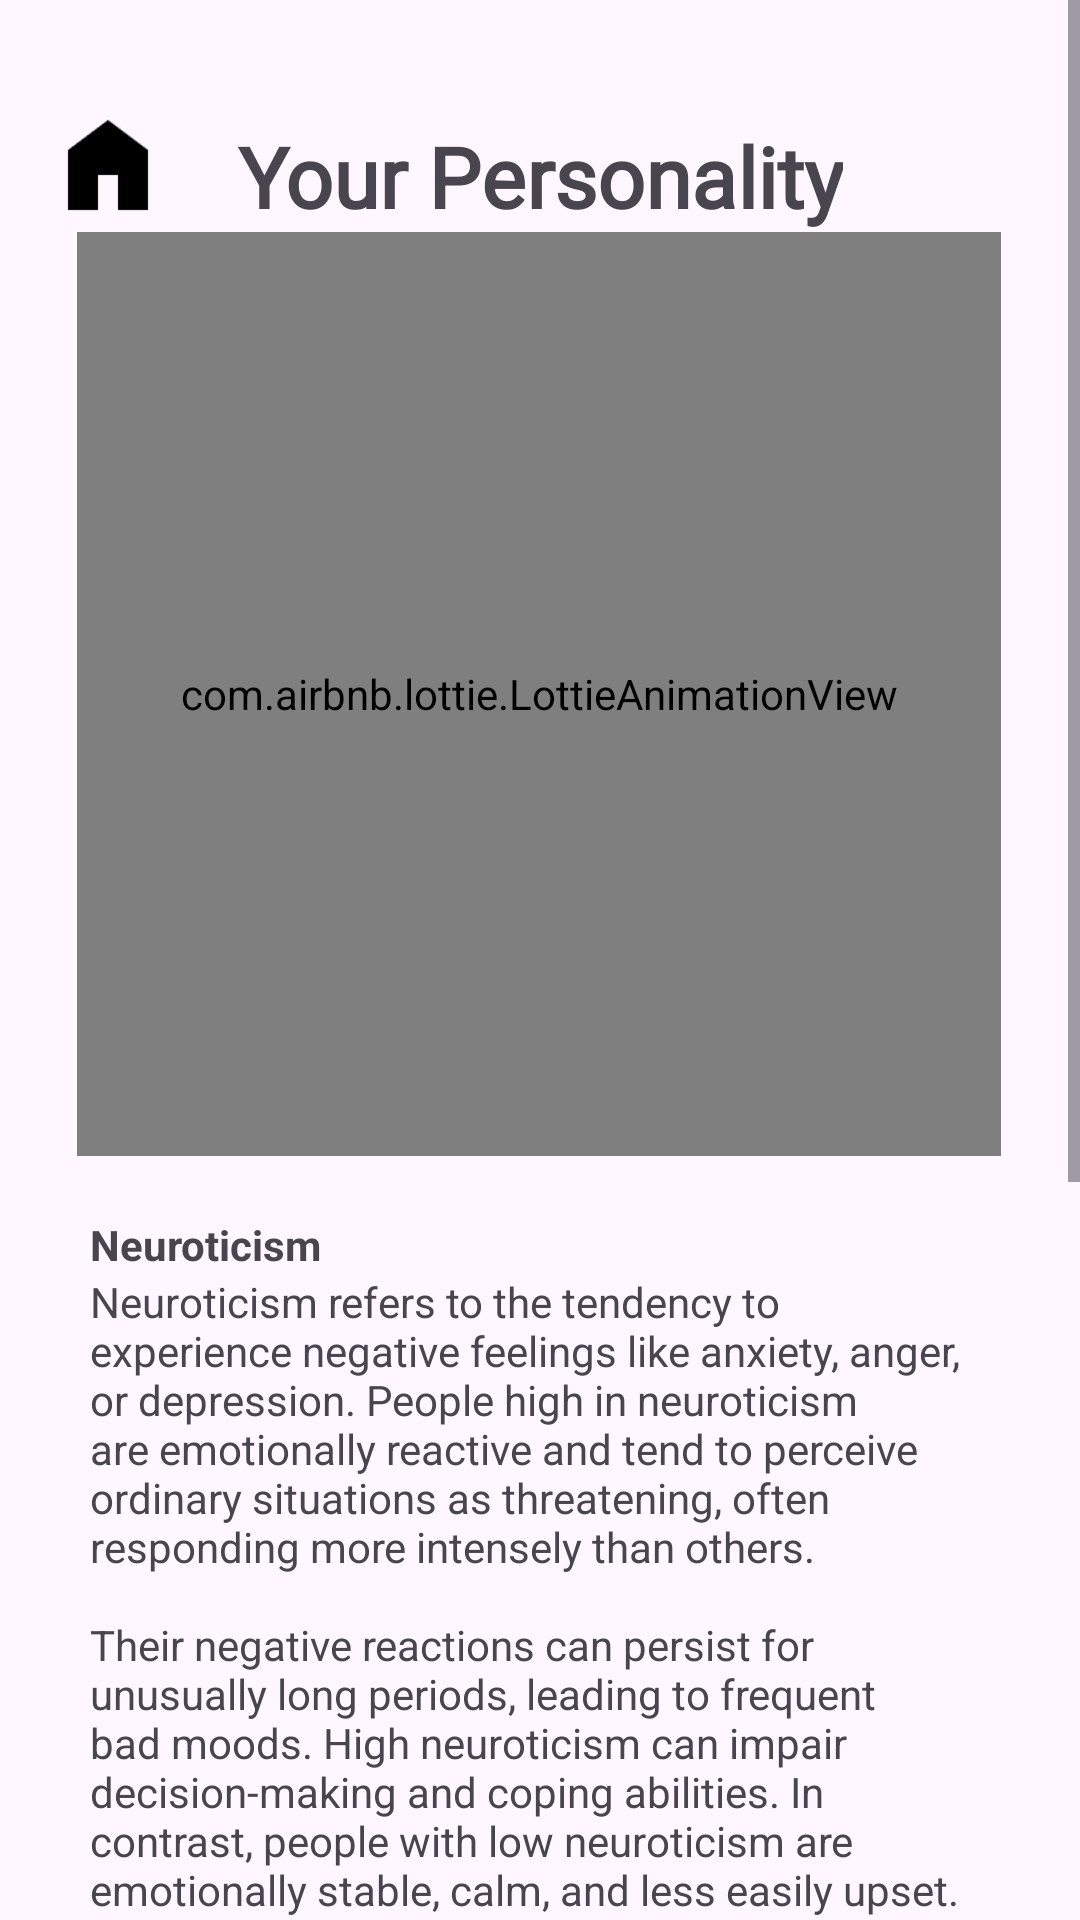

Android layout source for this screen:
<!-- AndroidManifest.xml: application theme Theme.FiveFactorFinder -->
<!-- res/layout/fragment_neuroticism.xml -->
<?xml version="1.0" encoding="utf-8"?>
<FrameLayout xmlns:android="http://schemas.android.com/apk/res/android"
    xmlns:app="http://schemas.android.com/apk/res-auto"
    xmlns:tools="http://schemas.android.com/tools"
    android:layout_width="match_parent"
    android:layout_height="match_parent"
    tools:context=".NeuroticismFragment">

    <ScrollView
        android:layout_width="match_parent"
        android:layout_height="match_parent"
        tools:layout_editor_absoluteX="1dp"
        tools:layout_editor_absoluteY="1dp"
        android:fillViewport="true">

        <androidx.constraintlayout.widget.ConstraintLayout
            android:layout_width="match_parent"
            android:layout_height="wrap_content"
            tools:context=".MainActivity">

            <TextView
                android:id="@id/yourpersonalitytext"
                android:layout_width="wrap_content"
                android:layout_height="wrap_content"
                android:layout_marginTop="40dp"
                android:fontFamily="@font/robotoregular"
                android:text="Your Personality"
                android:textAlignment="center"
                android:textSize="28dp"
                android:textStyle="bold"
                app:layout_constraintEnd_toEndOf="parent"
                app:layout_constraintStart_toStartOf="parent"
                app:layout_constraintTop_toTopOf="parent" />


            <com.google.android.material.button.MaterialButton
                android:id="@id/hoemebuttun"
                android:layout_width="40dp"
                android:layout_height="40dp"
                android:layout_marginStart="16dp"
                android:layout_marginTop="35dp"
                android:background="@drawable/homeicon"
                app:backgroundTint="@color/black"
                app:layout_constraintStart_toStartOf="parent"
                app:layout_constraintTop_toTopOf="parent" />

            <com.airbnb.lottie.LottieAnimationView
                android:id="@id/lotties"
                android:layout_width="308dp"
                android:layout_height="308dp"
                app:layout_constraintEnd_toEndOf="parent"
                app:layout_constraintHorizontal_bias="0.495"
                app:layout_constraintStart_toStartOf="parent"
                app:layout_constraintTop_toBottomOf="@+id/yourpersonalitytext"
                app:lottie_autoPlay="true"
                app:lottie_loop="true"
                app:lottie_rawRes="@raw/neuroticlottie"
                tools:layout_editor_absoluteY="233dp" />

            <LinearLayout
                android:id="@+id/neuroticlayoutdiv"
                android:layout_width="wrap_content"
                android:layout_height="wrap_content"
                android:layout_marginTop="20dp"
                android:orientation="vertical"
                android:paddingHorizontal="30dp"
                app:layout_constraintEnd_toEndOf="parent"
                app:layout_constraintHorizontal_bias="0.0"
                app:layout_constraintStart_toStartOf="parent"
                app:layout_constraintTop_toBottomOf="@+id/lotties">

                <TextView
                    android:id="@+id/neuroticheading"
                    android:layout_width="wrap_content"
                    android:layout_height="wrap_content"
                    android:text="@string/neuroticismheading"
                    android:textStyle="bold" />

                <TextView
                    android:id="@+id/neurotiocdescription"
                    android:layout_width="wrap_content"
                    android:layout_height="wrap_content"
                    android:text="@string/neuroticismcontent"
                    android:textAppearance="?android:attr/textAppearanceSmall" />

            </LinearLayout>

            <LinearLayout
                android:layout_width="0dp"
                android:layout_height="0dp"
                android:id="@+id/agreeablenesschartdiv"
                app:layout_constraintTop_toBottomOf="@+id/neuroticlayoutdiv"
                android:layout_marginTop="10dp"
                app:layout_constraintStart_toStartOf="@id/guideline3"
                app:layout_constraintEnd_toEndOf="@id/guideline4"
                app:layout_constraintDimensionRatio="1:1">

                <com.github.mikephil.charting.charts.HorizontalBarChart
                    android:id="@+id/neuroticchart"
                    android:layout_width="match_parent"
                    android:layout_height="match_parent"
                    app:layout_constraintHorizontal_bias="1.0"
                    app:layout_constraintTop_toBottomOf="@+id/neuroticlayoutdiv" />

            </LinearLayout>

            <LinearLayout
                android:id="@+id/neuroticmaplayoutdiv"
                android:layout_width="wrap_content"
                android:layout_height="wrap_content"
                android:layout_marginTop="20dp"
                android:orientation="vertical"
                android:paddingHorizontal="30dp"
                app:layout_constraintEnd_toEndOf="parent"
                app:layout_constraintHorizontal_bias="0.0"
                app:layout_constraintStart_toStartOf="parent"
                app:layout_constraintTop_toBottomOf="@id/agreeablenesschartdiv">


                <TextView
                    android:id="@+id/neuroticscores"
                    android:layout_width="wrap_content"
                    android:layout_height="wrap_content"
                    android:text=""
                    android:textStyle="bold" />

            </LinearLayout>

            <androidx.constraintlayout.widget.Guideline
                android:id="@+id/guideline3"
                android:layout_width="wrap_content"
                android:layout_height="wrap_content"
                android:orientation="vertical"
                app:layout_constraintGuide_percent="0.08" />

            <androidx.constraintlayout.widget.Guideline
                android:id="@+id/guideline4"
                android:layout_width="wrap_content"
                android:layout_height="wrap_content"
                android:orientation="vertical"
                app:layout_constraintGuide_percent=".92" />

        </androidx.constraintlayout.widget.ConstraintLayout>


    </ScrollView>

</FrameLayout>
<!-- resources referenced by this layout -->
<resources>
  <!-- drawable homeicon: png bitmap (drawable, 1139 bytes) -->
  <string name="neuroticismcontent">Neuroticism refers to the tendency to experience negative feelings like anxiety, anger, or depression. People high in neuroticism are emotionally reactive and tend to perceive ordinary situations as threatening, often responding more intensely than others.\n\nTheir negative reactions can persist for unusually long periods, leading to frequent bad moods. High neuroticism can impair decision-making and coping abilities. In contrast, people with low neuroticism are emotionally stable, calm, and less easily upset. While they experience fewer negative emotions, this does not necessarily mean they experience more positive feelings.</string>
  <string name="neuroticismheading">Neuroticism</string>
  <style name="Theme.FiveFactorFinder" parent="Base.Theme.FiveFactorFinder" />
  <style name="Base.Theme.FiveFactorFinder" parent="Theme.Material3.DayNight.NoActionBar">
          
          
      </style>
  <!-- not gathered from this repository: default colours our renderer supplied (Android Studio template values) -->
  <color name="black">#FF000000</color>
</resources>
